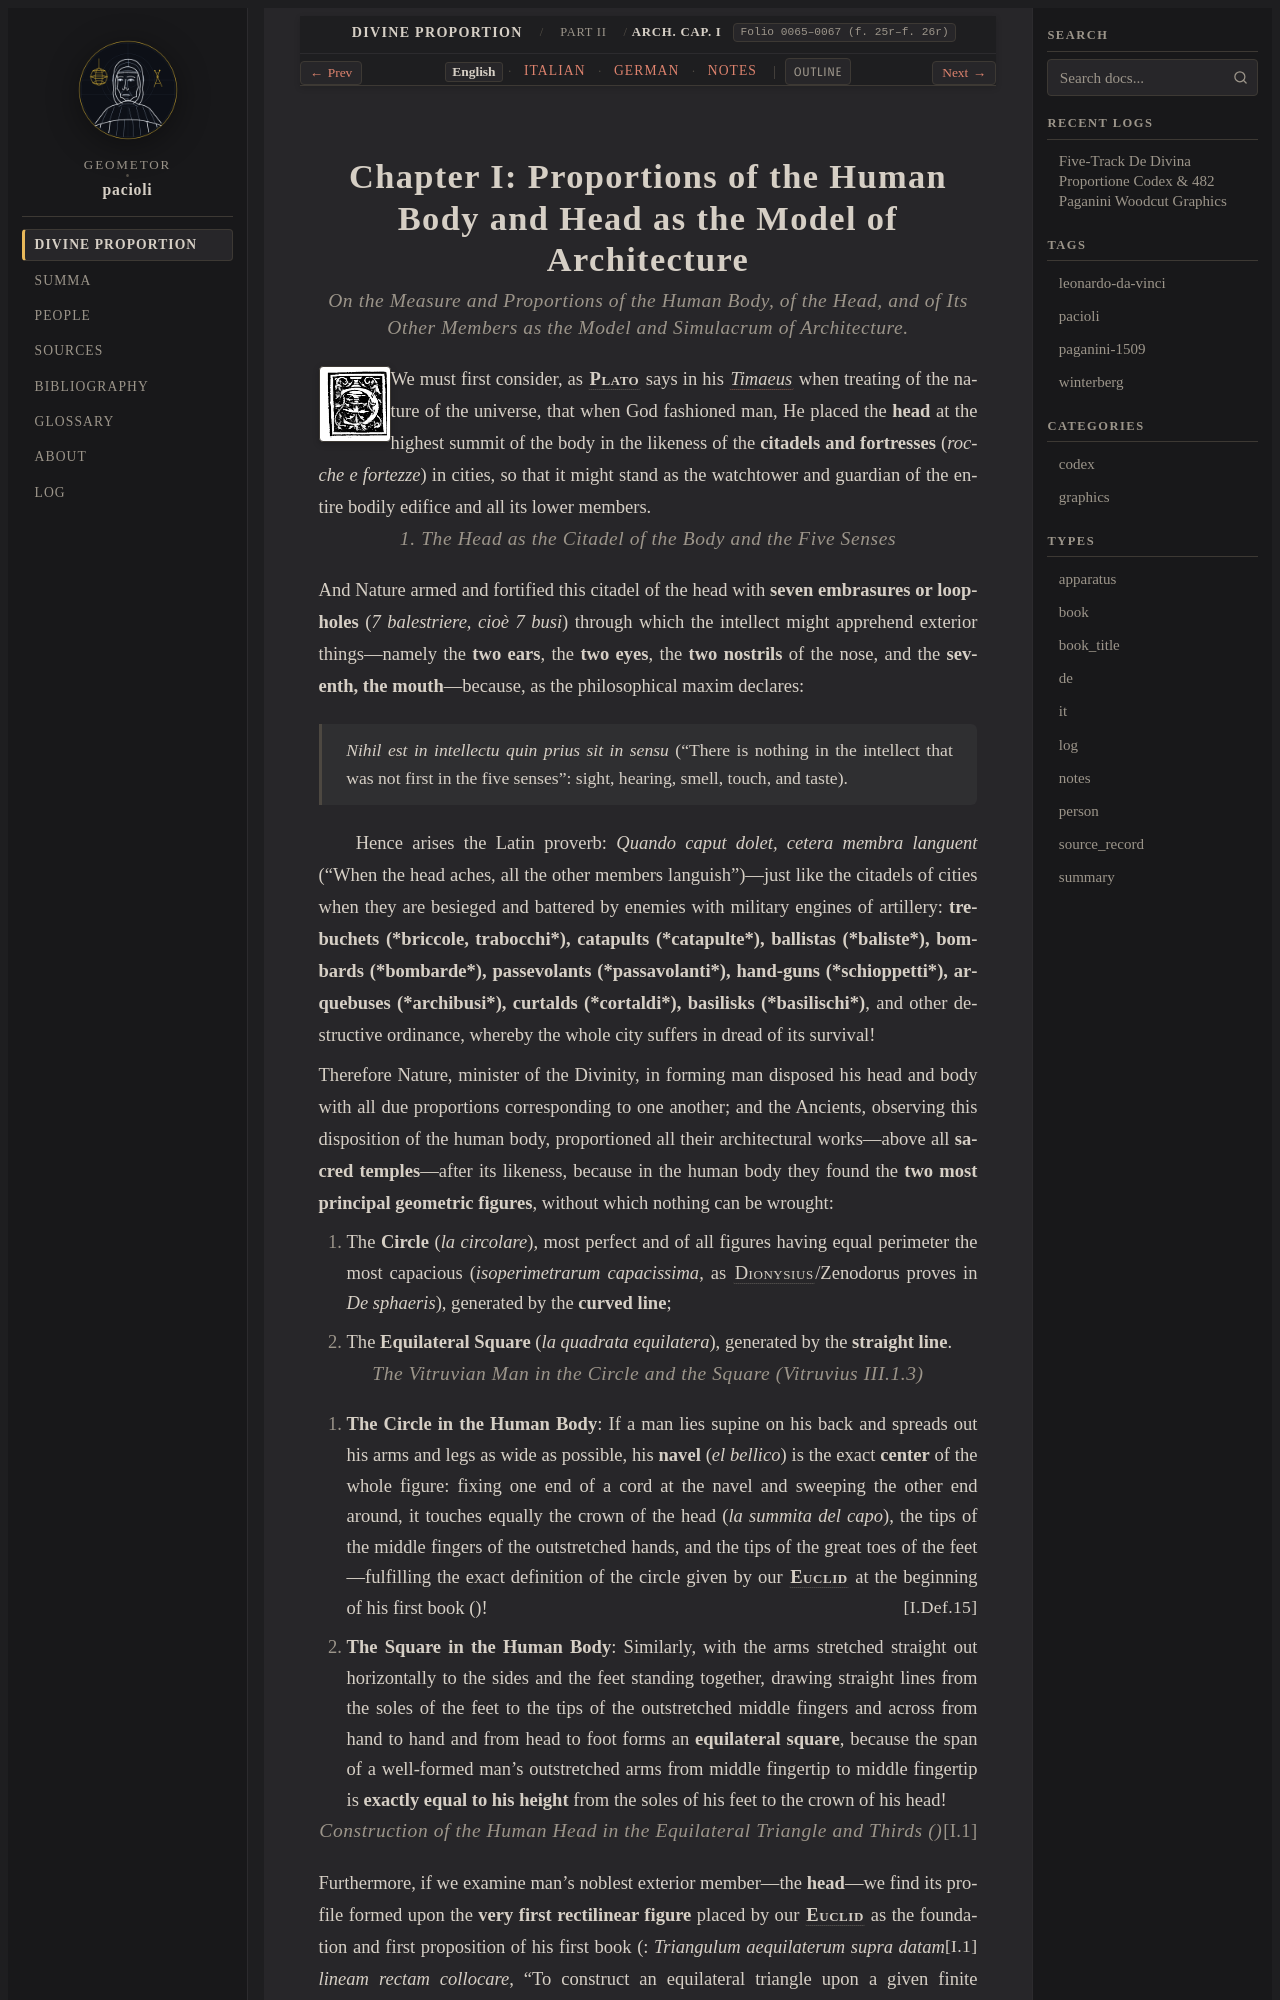

repository: geometor/pacioli · page: de_divina_proportione/architectura/cap_01/index.html · generator: sphinx

:tracks: English: index | Italian: it | German: de | Notes: notes
:layout: book
:canonical_id: Arch. Cap. I
:folio: 0065–0067 (f. 25r–f. 26r)

.. _architectura-cap_01:
.. _architectura-cap_01-en:

Chapter I: Proportions of the Human Body and Head as the Model of Architecture
==============================================================================

.. rubric:: On the Measure and Proportions of the Human Body, of the Head, and of Its Other Members as the Model and Simulacrum of Architecture.

.. folio:: 0065–0067 (f. 25r–f. 26r)
   :initial: 0065.c1.png

We must first consider, as :person:`**Plato** <plato>` says in his :cite:`*Timaeus* <plato:timaeus:53c-56c>` when treating of the nature of the universe, that when God fashioned man, He placed the **head** at the highest summit of the body in the likeness of the **citadels and fortresses** (*rocche e fortezze*) in cities, so that it might stand as the watchtower and guardian of the entire bodily edifice and all its lower members.

.. rubric:: 1. The Head as the Citadel of the Body and the Five Senses

And Nature armed and fortified this citadel of the head with **seven embrasures or loopholes** (*7 balestriere, cioè 7 busi*) through which the intellect might apprehend exterior things—namely the **two ears**, the **two eyes**, the **two nostrils** of the nose, and the **seventh, the mouth**—because, as the philosophical maxim declares:

   *Nihil est in intellectu quin prius sit in sensu* ("There is nothing in the intellect that was not first in the five senses": sight, hearing, smell, touch, and taste).

Hence arises the Latin proverb: *Quando caput dolet, cetera membra languent* ("When the head aches, all the other members languish")—just like the citadels of cities when they are besieged and battered by enemies with military engines of artillery: **trebuchets (*briccole, trabocchi*), catapults (*catapulte*), ballistas (*baliste*), bombards (*bombarde*), passevolants (*passavolanti*), hand-guns (*schioppetti*), arquebuses (*archibusi*), curtalds (*cortaldi*), basilisks (*basilischi*)**, and other destructive ordinance, whereby the whole city suffers in dread of its survival!

Therefore Nature, minister of the Divinity, in forming man disposed his head and body with all due proportions corresponding to one another; and the Ancients, observing this disposition of the human body, proportioned all their architectural works—above all **sacred temples**—after its likeness, because in the human body they found the **two most principal geometric figures**, without which nothing can be wrought:

1. The **Circle** (*la circolare*), most perfect and of all figures having equal perimeter the most capacious (*isoperimetrarum capacissima*, as :person:`Dionysius <dionysius>`/Zenodorus proves in *De sphaeris*), generated by the **curved line**;
2. The **Equilateral Square** (*la quadrata equilatera*), generated by the **straight line**.

.. rubric:: The Vitruvian Man in the Circle and the Square (Vitruvius III.1.3)

.. assertion::
